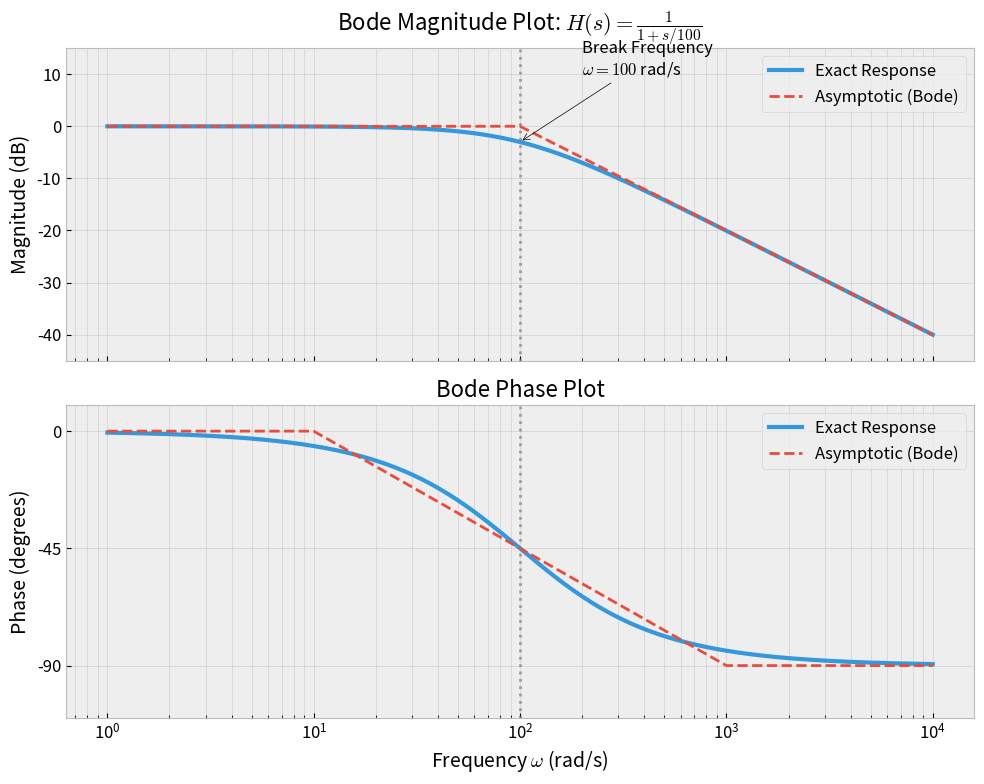

Here is the Python script that generated this plot:
import numpy as np
import matplotlib.pyplot as plt
import os

# Set style
plt.style.use('bmh')
plt.rcParams['font.family'] = 'sans-serif'
plt.rcParams['font.size'] = 12
plt.rcParams['axes.labelsize'] = 14
plt.rcParams['axes.titlesize'] = 16

OUTPUT_DIR = 'public'
if not os.path.exists(OUTPUT_DIR):
    os.makedirs(OUTPUT_DIR)

def generate_bode_intro():
    w = np.logspace(0, 4, 1000)
    w_break = 100
    
    # Exact Magnitude
    mag_exact = 20 * np.log10(1 / np.sqrt(1 + (w/w_break)**2))
    
    # Asymptotic Magnitude
    mag_async = np.zeros_like(w)
    mag_async[w > w_break] = -20 * np.log10(w[w > w_break] / w_break)
    
    # Exact Phase
    phase_exact = -np.rad2deg(np.arctan(w / w_break))
    
    # Asymptotic Phase
    phase_async = np.zeros_like(w)
    mask_mid = (w >= 10) & (w <= 1000)
    mask_high = (w > 1000)
    phase_async[mask_mid] = -45 * np.log10(w[mask_mid] / 10)
    phase_async[mask_high] = -90
    
    fig, (ax1, ax2) = plt.subplots(2, 1, figsize=(10, 8), sharex=True)
    
    # Magnitude Plot
    ax1.semilogx(w, mag_exact, label='Exact Response', linewidth=3, color='#3498db')
    ax1.semilogx(w, mag_async, '--', label='Asymptotic (Bode)', linewidth=2, color='#e74c3c')
    ax1.axvline(w_break, color='gray', linestyle=':', alpha=0.7)
    ax1.annotate('Break Frequency\n$\omega = 100$ rad/s', xy=(w_break, -3), xytext=(w_break*2, 10),
                 arrowprops=dict(arrowstyle='->', color='black'))
    ax1.set_ylabel('Magnitude (dB)')
    ax1.set_title('Bode Magnitude Plot: $H(s) = \\frac{1}{1 + s/100}$')
    ax1.legend()
    ax1.grid(True, which="both", ls="-", alpha=0.5)
    ax1.set_ylim(-45, 15)

    # Phase Plot
    ax2.semilogx(w, phase_exact, label='Exact Response', linewidth=3, color='#3498db')
    ax2.semilogx(w, phase_async, '--', label='Asymptotic (Bode)', linewidth=2, color='#e74c3c')
    ax2.axvline(w_break, color='gray', linestyle=':', alpha=0.7)
    ax2.set_xlabel('Frequency $\omega$ (rad/s)')
    ax2.set_ylabel('Phase (degrees)')
    ax2.set_title('Bode Phase Plot')
    ax2.legend()
    ax2.grid(True, which="both", ls="-", alpha=0.5)
    ax2.set_yticks([0, -45, -90])
    ax2.set_ylim(-110, 10)

    plt.tight_layout()
    output_path = os.path.join(OUTPUT_DIR, 'bode_intro_plot.png')
    plt.savefig(output_path, dpi=300)
    plt.close()
    print(f"Generated {output_path}")

if __name__ == "__main__":
    generate_bode_intro()
